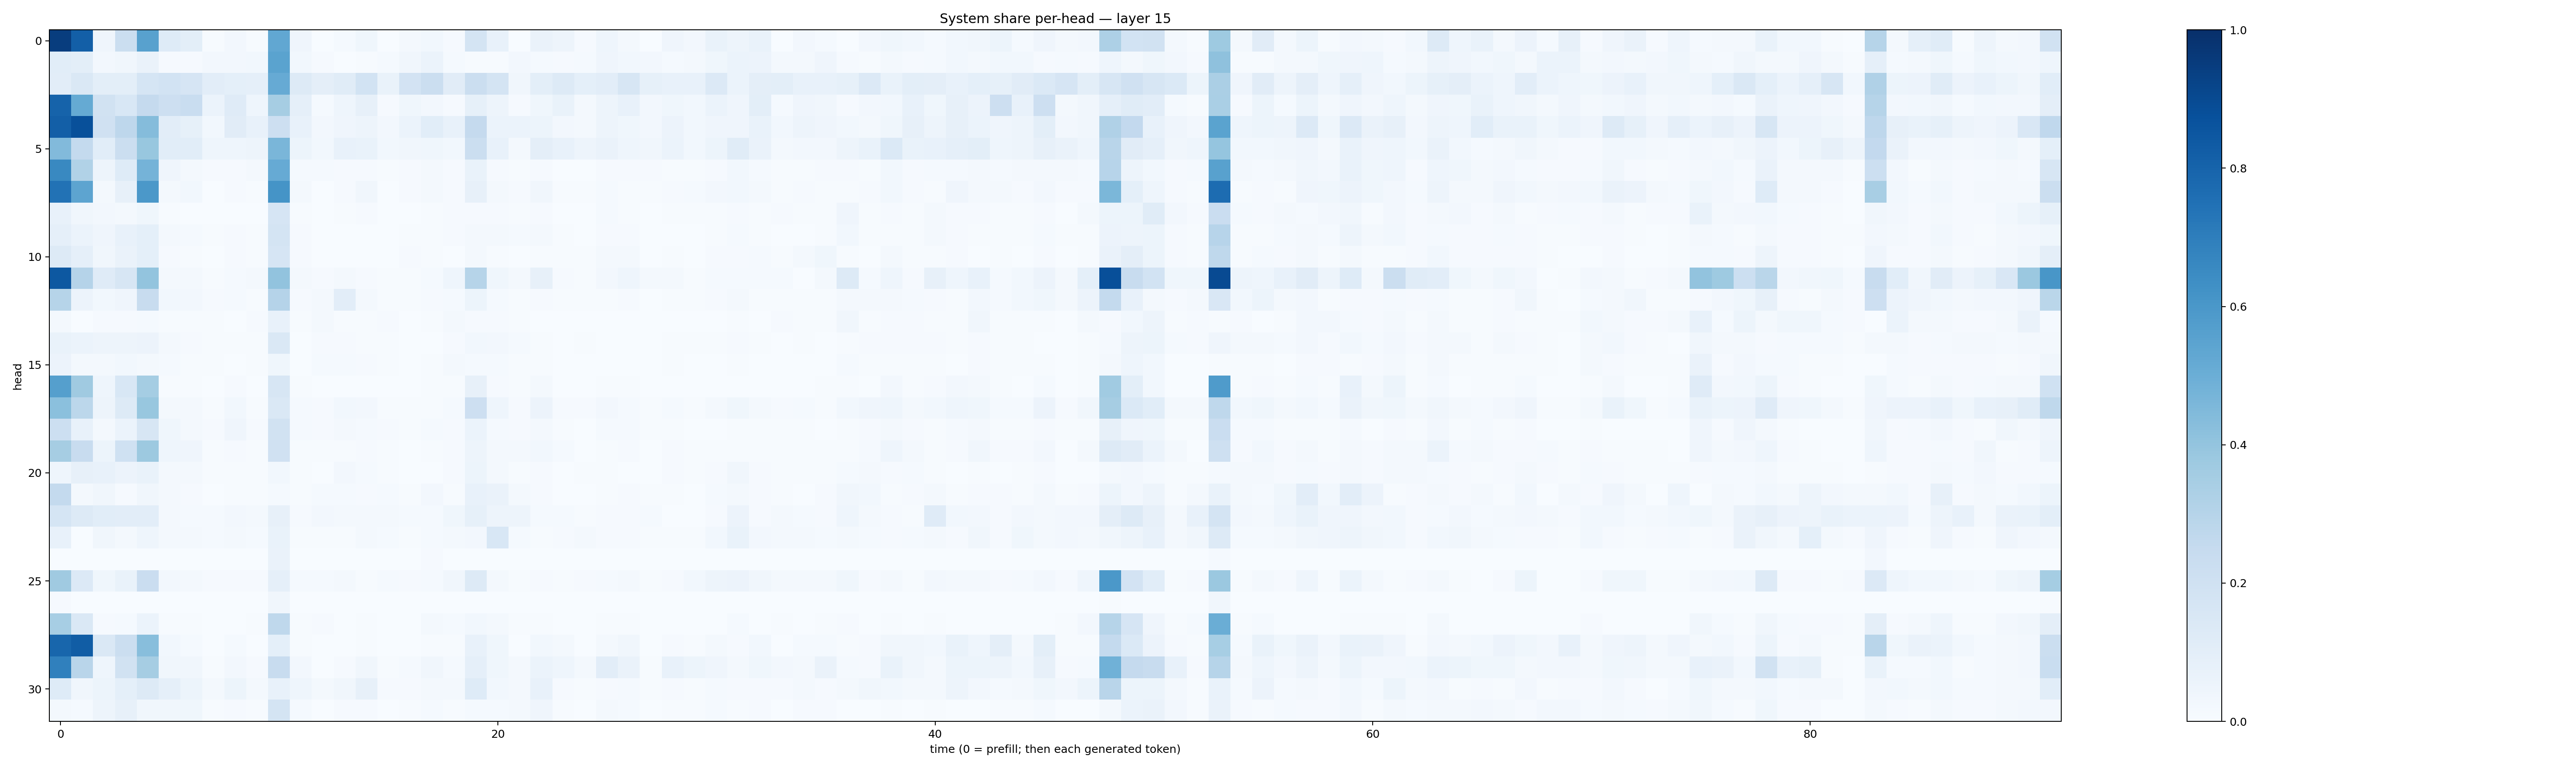

Data behind this chart, as committed beside it:
0.9464364, 0.8176036, 0.042003136, 0.22648096, 0.5580403, 0.1241983, 0.09804568, 0.0044589275, 0.0242443, 0.0050984006, 0.5288272, 0.04033316, 0.0020971298, 0.012768176, 0.03837801, 0.0026043374, 0.017357266, 0.031154275, 0.008773314, 0.17483431, 0.07365499, 0.001508017, 0.065719336, 0.050052006
0.1062, 0.1015, 0.02701, 0.03172, 0.06393, 0.009367, 0.01134, 0.02509, 0.02547, 0.03118, 0.5485, 0.03101, 0.01125, 0.001649, 0.007611, 0.01486, 0.03233, 0.06087, 0.01518, 0.007278, 0.007686, 0.02679, 0.0118, 0.009284
0.1036, 0.146, 0.09965, 0.1014, 0.1706, 0.1838, 0.1665, 0.1037, 0.09324, 0.08769, 0.513, 0.1319, 0.0938, 0.1156, 0.1864, 0.06814, 0.1809, 0.2261, 0.1113, 0.2189, 0.1774, 0.03433, 0.1015, 0.1276
0.8027, 0.5166, 0.1916, 0.1559, 0.2524, 0.2144, 0.2315, 0.05871, 0.1181, 0.04346, 0.3493, 0.08919, 0.0138, 0.04651, 0.0795, 0.008661, 0.03712, 0.0248, 0.009267, 0.08438, 0.04821, 0.01141, 0.03845, 0.06886
0.8199, 0.8773, 0.1959, 0.2757, 0.4354, 0.1035, 0.08536, 0.03122, 0.1097, 0.07061, 0.2146, 0.07184, 0.02592, 0.03934, 0.05005, 0.02383, 0.05951, 0.106, 0.07525, 0.253, 0.06242, 0.05954, 0.0511, 0.02463
0.4426, 0.2558, 0.1084, 0.2213, 0.3868, 0.1083, 0.108, 0.04461, 0.04619, 0.05009, 0.4628, 0.05144, 0.03079, 0.07165, 0.07009, 0.03051, 0.0335, 0.03801, 0.02923, 0.2192, 0.07474, 0.01718, 0.09646, 0.07264
0.6582, 0.3159, 0.04956, 0.1229, 0.4764, 0.03989, 0.01944, 0.008415, 0.01136, 0.02256, 0.5154, 0.0153, 0.01237, 0.01128, 0.01127, 0.006228, 0.01136, 0.02129, 0.01166, 0.06846, 0.01143, 0.007643, 0.009647, 0.003033
0.7445, 0.5404, 0.02115, 0.08053, 0.5963, 0.02217, 0.02934, 0.003739, 0.01023, 0.007367, 0.615, 0.0164, 0.003545, 0.01156, 0.03293, 0.003019, 0.01028, 0.02326, 0.009551, 0.07909, 0.01822, 0.01013, 0.03232, 0.006667
0.07243, 0.03219, 0.0252, 0.02271, 0.03881, 0.006052, 0.003564, 0.001368, 0.003162, 0.003272, 0.1642, 0.004942, 0.002084, 0.00472, 0.009879, 0.001275, 0.002841, 0.006474, 0.01065, 0.0109, 0.01069, 0.004094, 0.008683, 0.002021
0.08647, 0.05992, 0.03908, 0.07231, 0.09012, 0.01912, 0.013, 0.003929, 0.01061, 0.005788, 0.174, 0.008811, 0.003681, 0.003388, 0.002301, 0.001692, 0.004105, 0.006649, 0.009112, 0.01931, 0.01627, 0.01181, 0.01922, 0.006846
0.1296, 0.08963, 0.03317, 0.06324, 0.09292, 0.00877, 0.007739, 0.002231, 0.008026, 0.004827, 0.1666, 0.009412, 0.002055, 0.003233, 0.00318, 0.002413, 0.008748, 0.006616, 0.003692, 0.02232, 0.00763, 0.002899, 0.007705, 0.005762
0.845, 0.3029, 0.1199, 0.1615, 0.3986, 0.02172, 0.01885, 0.005699, 0.01409, 0.01913, 0.4047, 0.02122, 0.009598, 0.01976, 0.01089, 0.005059, 0.007292, 0.01287, 0.04545, 0.2999, 0.03827, 0.01643, 0.08056, 0.009221
0.3007, 0.05842, 0.02917, 0.04191, 0.2345, 0.03108, 0.02398, 0.01004, 0.01266, 0.007462, 0.3045, 0.01071, 0.01979, 0.1031, 0.02205, 0.007129, 0.007334, 0.008103, 0.01415, 0.05224, 0.01485, 0.006946, 0.01008, 0.004014
0.0225, 0.003398, 0.01057, 0.01031, 0.01399, 0.005636, 0.004318, 0.00475, 0.00292, 0.0113, 0.07476, 0.005333, 0.01568, 0.007603, 0.007003, 0.01114, 0.003702, 0.007226, 0.02199, 0.008134, 0.00843, 0.00476, 0.002737, 0.0007809
0.06704, 0.05927, 0.05031, 0.05007, 0.05611, 0.01618, 0.009708, 0.007006, 0.006598, 0.005154, 0.1456, 0.00308, 0.008408, 0.008616, 0.006824, 0.004927, 0.002522, 0.003528, 0.01094, 0.02929, 0.02422, 0.01228, 0.006117, 0.003156
0.05527, 0.01632, 0.01648, 0.02983, 0.01979, 0.01266, 0.006912, 0.005439, 0.002645, 0.007114, 0.03755, 0.002068, 0.01429, 0.01537, 0.01117, 0.007746, 0.00201, 0.006319, 0.0225, 0.01392, 0.01406, 0.005047, 0.004422, 0.001798
0.564, 0.3693, 0.04348, 0.1528, 0.3524, 0.005155, 0.004828, 0.001418, 0.008581, 0.003272, 0.1621, 0.005316, 0.00188, 0.003515, 0.00244, 0.001522, 0.003116, 0.00688, 0.006367, 0.08105, 0.00868, 0.007188, 0.02175, 0.003502
0.4189, 0.2786, 0.0505, 0.1306, 0.3882, 0.01768, 0.01568, 0.006031, 0.03005, 0.005613, 0.1483, 0.01504, 0.008166, 0.02921, 0.02581, 0.004604, 0.00651, 0.006921, 0.01265, 0.2123, 0.04594, 0.01105, 0.05774, 0.0117
0.2183, 0.0712, 0.02312, 0.05893, 0.1606, 0.0359, 0.02287, 0.009675, 0.04262, 0.00899, 0.1918, 0.01404, 0.009163, 0.01818, 0.01216, 0.008629, 0.007035, 0.01213, 0.01124, 0.05876, 0.01415, 0.009197, 0.02227, 0.004535
0.3486, 0.2368, 0.05432, 0.2018, 0.3773, 0.04568, 0.03981, 0.007202, 0.01163, 0.006744, 0.1992, 0.00747, 0.006391, 0.007563, 0.008438, 0.004099, 0.002841, 0.005149, 0.00892, 0.0487, 0.02313, 0.01626, 0.0291, 0.01259
0.04537, 0.08193, 0.07688, 0.05658, 0.06656, 0.02122, 0.01887, 0.003982, 0.005164, 0.004326, 0.02831, 0.00411, 0.003815, 0.02515, 0.01481, 0.003969, 0.002006, 0.003693, 0.009851, 0.05082, 0.02106, 0.005017, 0.01033, 0.00358
0.2548, 0.01947, 0.03228, 0.008023, 0.03485, 0.02001, 0.01118, 0.001487, 0.005654, 0.003933, 0.01508, 0.007434, 0.01364, 0.01479, 0.01041, 0.01387, 0.006354, 0.02532, 0.007432, 0.07481, 0.06451, 0.02158, 0.01107, 0.003673
0.1684, 0.1262, 0.109, 0.1051, 0.1022, 0.02016, 0.01499, 0.01235, 0.02471, 0.02146, 0.0782, 0.01045, 0.02491, 0.02263, 0.01819, 0.01946, 0.01307, 0.0129, 0.0352, 0.08497, 0.04875, 0.04877, 0.01449, 0.01343
0.07158, 0.003611, 0.03202, 0.01894, 0.04383, 0.01646, 0.01866, 0.01279, 0.01923, 0.01333, 0.06814, 0.006001, 0.006519, 0.007401, 0.01604, 0.01198, 0.005477, 0.01365, 0.01681, 0.02549, 0.1543, 0.0135, 0.006965, 0.008095
0.001838, 0.003886, 0.003326, 0.001662, 0.001941, 0.001746, 0.002294, 0.001112, 0.001889, 0.0007856, 0.06352, 0.001297, 0.0002849, 0.0004063, 0.0004034, 0.0009898, 0.001273, 0.0113, 9.316846e-05, 0.0007065, 0.0007683, 0.0003996, 0.0001423, 0.0002734
0.368, 0.1364, 0.03811, 0.06975, 0.2295, 0.02666, 0.01665, 0.009101, 0.01113, 0.01103, 0.08967, 0.01202, 0.01371, 0.02271, 0.006153, 0.0121, 0.01135, 0.01176, 0.03342, 0.1264, 0.01882, 0.006239, 0.008839, 0.004022
0.01083, 0.002532, 0.001202, 0.00123, 0.001755, 0.0004393, 0.0003833, 0.0002559, 0.0003318, 0.0006809, 0.03168, 0.0005217, 0.0005287, 0.0001255, 0.0002115, 0.0006272, 0.0001827, 0.0009359, 0.0003601, 0.0005786, 0.0001925, 0.0003835, 0.0005619, 0.0004642
0.3468, 0.1419, 0.01155, 0.01201, 0.06193, 0.004998, 0.004692, 0.002871, 0.002086, 0.006921, 0.2732, 0.006129, 0.007923, 0.003526, 0.004111, 0.003789, 0.003114, 0.01712, 0.01334, 0.02787, 0.01869, 0.00508, 0.004042, 0.002373
0.7913, 0.8257, 0.1455, 0.2215, 0.4293, 0.02777, 0.01449, 0.001306, 0.012, 0.002953, 0.09015, 0.007369, 0.001111, 0.003875, 0.004987, 0.0004717, 0.003168, 0.006331, 0.005473, 0.0751, 0.03687, 0.001538, 0.03032, 0.02251
0.688, 0.2927, 0.04335, 0.1941, 0.35, 0.03317, 0.03258, 0.004763, 0.02472, 0.009229, 0.2372, 0.02499, 0.003782, 0.009239, 0.03331, 0.004858, 0.01522, 0.03488, 0.01338, 0.08601, 0.0385, 0.01615, 0.06036, 0.04653
0.1242, 0.03152, 0.05423, 0.09194, 0.1274, 0.08803, 0.05406, 0.02162, 0.0533, 0.01967, 0.07513, 0.04668, 0.02225, 0.0334, 0.07963, 0.008372, 0.01064, 0.01859, 0.02003, 0.1234, 0.02939, 0.01968, 0.0774, 0.01066
0.0211, 0.01503, 0.04934, 0.0817, 0.03436, 0.03285, 0.03559, 0.004386, 0.009076, 0.004173, 0.1781, 0.01451, 0.001875, 0.00885, 0.01096, 0.001392, 0.00551, 0.01398, 0.005907, 0.01276, 0.01199, 0.02082, 0.041, 0.006448
